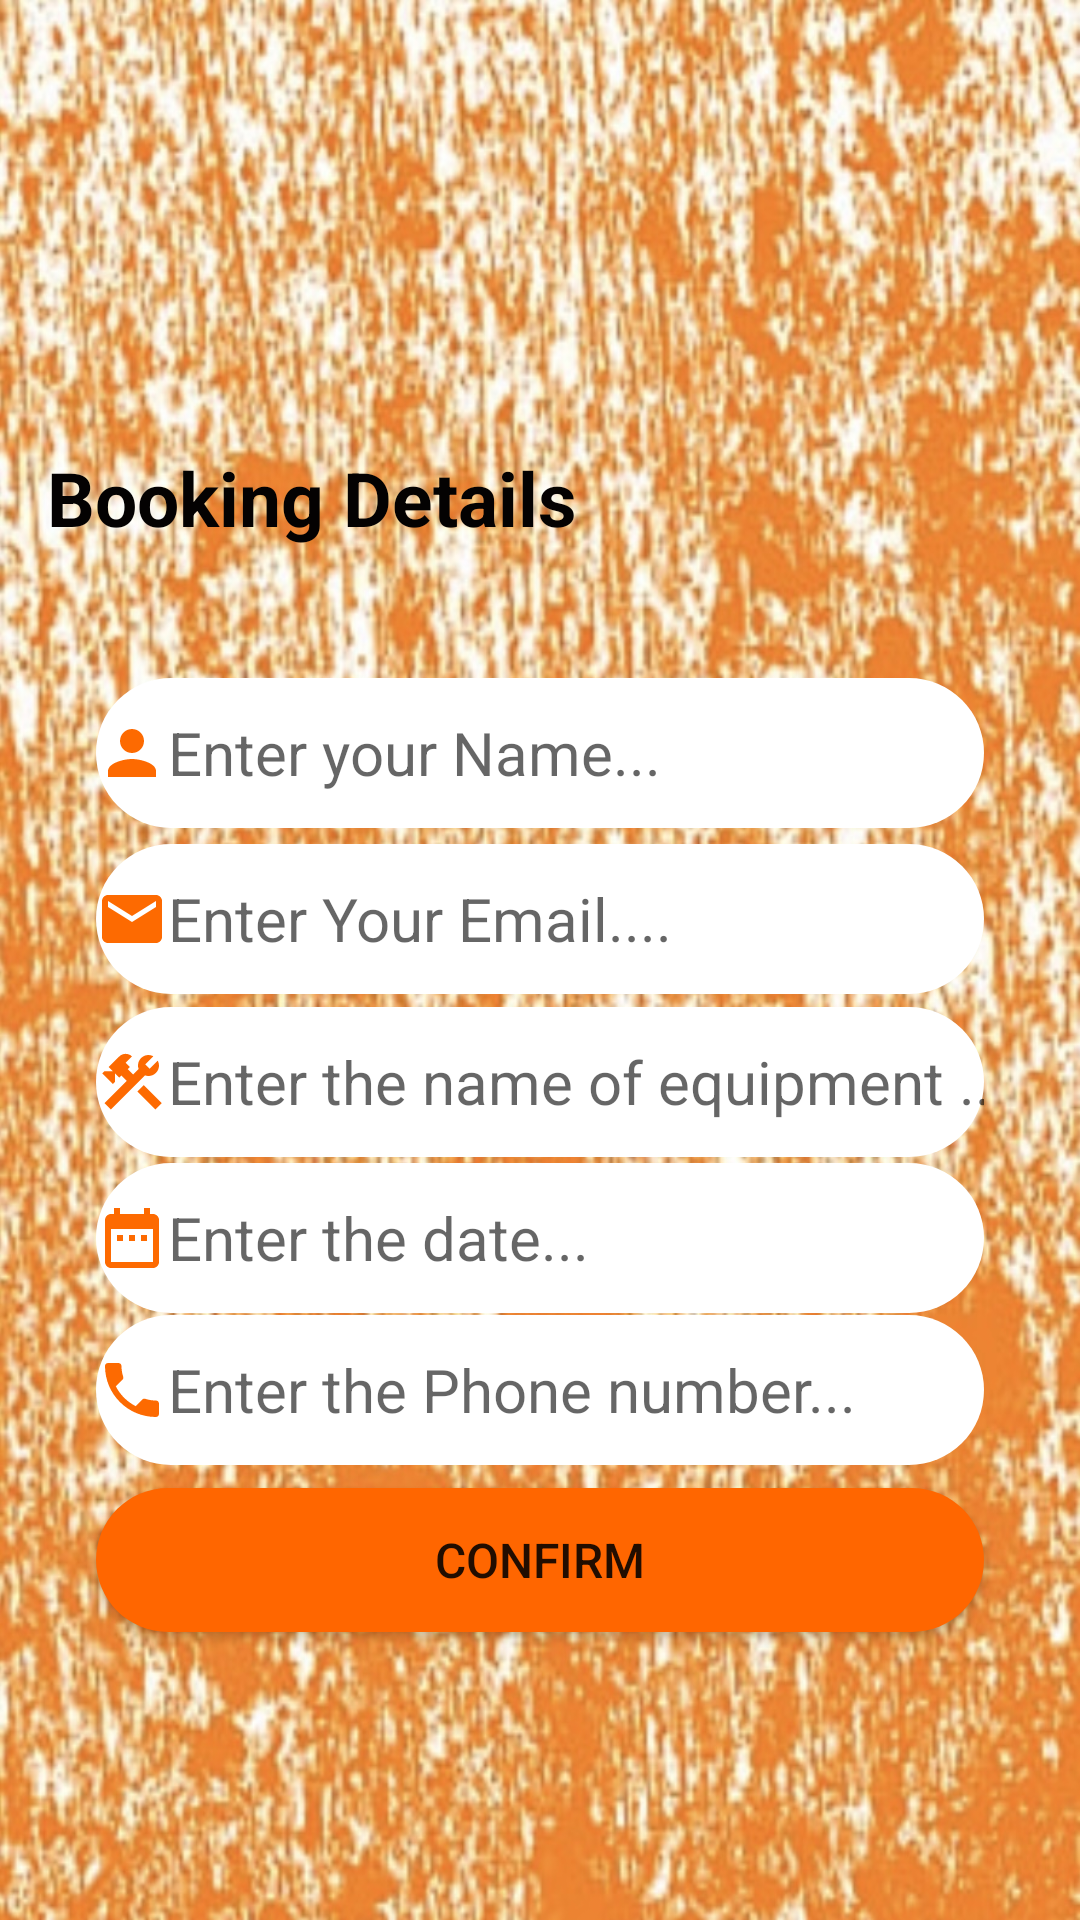

Produce the Android XML layout that renders to this screen, including the resource entries it uses.
<!-- AndroidManifest.xml: application theme Theme.Project_equipment -->
<!-- res/layout/activity_booking2.xml -->
<?xml version="1.0" encoding="utf-8"?>
<androidx.constraintlayout.widget.ConstraintLayout xmlns:android="http://schemas.android.com/apk/res/android"
    xmlns:app="http://schemas.android.com/apk/res-auto"
    xmlns:tools="http://schemas.android.com/tools"
    android:layout_width="match_parent"
    android:layout_height="match_parent"
    tools:context=".Booking2"
    android:background="@drawable/sr">

    <TextView
        android:id="@+id/Vie"
        android:layout_width="wrap_content"
        android:layout_height="wrap_content"
        android:text="Booking Details"
        android:textColor="#040202"
        android:textSize="25dp"
        android:textStyle="bold"
        app:layout_constraintBottom_toBottomOf="parent"
        app:layout_constraintEnd_toEndOf="parent"
        app:layout_constraintHorizontal_bias="0.086"
        app:layout_constraintStart_toStartOf="parent"
        app:layout_constraintTop_toTopOf="parent"
        app:layout_constraintVertical_bias="0.246" />


    <EditText
        android:id="@+id/ex1"
        android:layout_width="match_parent"
        android:layout_height="50dp"
        android:background="@drawable/mmmm"
        android:hint="Enter the name of equipment ..."
        android:inputType="text"
        android:textColor="#040202"
        android:textSize="20dp"
        android:drawableLeft="@drawable/baseline_construction_24"
        android:layout_marginStart="32dp"
        android:layout_marginEnd="32dp"
        app:layout_constraintBottom_toBottomOf="parent"
        app:layout_constraintTop_toTopOf="parent"
        app:layout_constraintVertical_bias="0.569"
        tools:layout_editor_absoluteX="0dp" />


    <EditText
        android:id="@+id/ttb"
        android:layout_width="match_parent"
        android:layout_height="50dp"
        android:background="@drawable/mmmm"
        android:hint="Enter your Name..."
        android:inputType="text"
        android:textColor="#040202"
        android:textSize="20dp"
        android:drawableLeft="@drawable/baseline_person_24"
        android:layout_marginStart="32dp"
        android:layout_marginEnd="32dp"
        app:layout_constraintBottom_toBottomOf="parent"
        app:layout_constraintTop_toTopOf="parent"
        app:layout_constraintVertical_bias="0.383"
        tools:layout_editor_absoluteX="0dp" />

    <EditText
        android:id="@+id/editk"
        android:layout_width="match_parent"
        android:layout_height="50dp"
        android:background="@drawable/mmmm"
        android:hint="Enter Your Email...."
        android:inputType="textEmailAddress"
        android:textColor="#040202"
        android:textSize="20dp"
        android:drawableLeft="@drawable/baseline_email_24"
        android:layout_marginStart="32dp"
        android:layout_marginEnd="32dp"
        app:layout_constraintBottom_toBottomOf="parent"
        app:layout_constraintTop_toTopOf="parent"
        app:layout_constraintVertical_bias="0.477"
        tools:layout_editor_absoluteX="0dp" />

    <EditText
        android:id="@+id/sit"
        android:layout_width="match_parent"
        android:layout_height="50dp"
        android:background="@drawable/mmmm"
        android:hint="Enter the date..."
        android:inputType="date"
        android:textColor="#040202"
        android:textSize="20dp"
        android:drawableLeft="@drawable/baseline_date_range_24"
        android:layout_marginStart="32dp"
        android:layout_marginEnd="32dp"
        app:layout_constraintBottom_toBottomOf="parent"
        app:layout_constraintTop_toTopOf="parent"
        app:layout_constraintVertical_bias="0.657"
        tools:layout_editor_absoluteX="0dp" />

    <EditText
        android:id="@+id/Phon"
        android:layout_width="match_parent"
        android:layout_height="50dp"
        android:background="@drawable/mmmm"
        android:hint="Enter the Phone number..."
        android:inputType="date"
        android:textColor="#040202"
        android:textSize="20dp"
        android:layout_marginStart="32dp"
        android:layout_marginEnd="32dp"
        android:drawableLeft="@drawable/baseline_local_phone_24"
        app:layout_constraintBottom_toBottomOf="parent"
        app:layout_constraintTop_toTopOf="parent"
        app:layout_constraintVertical_bias="0.743"
        tools:layout_editor_absoluteX="0dp" />

    <androidx.appcompat.widget.AppCompatButton
        android:id="@+id/buri"
        android:layout_width="match_parent"
        android:layout_height="wrap_content"
        android:layout_marginStart="32dp"
        android:layout_marginEnd="32dp"
        android:text="Confirm"
        android:textSize="16dp"
        android:background="@drawable/button"
        app:layout_constraintBottom_toBottomOf="parent"
        app:layout_constraintEnd_toEndOf="parent"
        app:layout_constraintHorizontal_bias="0.45"
        app:layout_constraintStart_toStartOf="parent"
        app:layout_constraintTop_toTopOf="parent"
        app:layout_constraintVertical_bias="0.838" />






</androidx.constraintlayout.widget.ConstraintLayout>
<!-- resources referenced by this layout -->
<resources>
  <!-- drawable baseline_date_range_24 (drawable) -->
  <vector android:height="24dp" android:tint="#FD6A01"
      android:viewportHeight="24" android:viewportWidth="24"
      android:width="24dp" xmlns:android="http://schemas.android.com/apk/res/android">
      <path android:fillColor="@android:color/white" android:pathData="M9,11L7,11v2h2v-2zM13,11h-2v2h2v-2zM17,11h-2v2h2v-2zM19,4h-1L18,2h-2v2L8,4L8,2L6,2v2L5,4c-1.11,0 -1.99,0.9 -1.99,2L3,20c0,1.1 0.89,2 2,2h14c1.1,0 2,-0.9 2,-2L21,6c0,-1.1 -0.9,-2 -2,-2zM19,20L5,20L5,9h14v11z"/>
  </vector>
  <!-- drawable baseline_email_24 (drawable) -->
  <vector android:height="24dp" android:tint="#FD6A01"
      android:viewportHeight="24" android:viewportWidth="24"
      android:width="24dp" xmlns:android="http://schemas.android.com/apk/res/android">
      <path android:fillColor="@android:color/white" android:pathData="M20,4L4,4c-1.1,0 -1.99,0.9 -1.99,2L2,18c0,1.1 0.9,2 2,2h16c1.1,0 2,-0.9 2,-2L22,6c0,-1.1 -0.9,-2 -2,-2zM20,8l-8,5 -8,-5L4,6l8,5 8,-5v2z"/>
  </vector>
  <!-- drawable baseline_local_phone_24 (drawable) -->
  <vector android:height="24dp" android:tint="#FD6A01"
      android:viewportHeight="24" android:viewportWidth="24"
      android:width="24dp" xmlns:android="http://schemas.android.com/apk/res/android">
      <path android:fillColor="@android:color/white" android:pathData="M6.62,10.79c1.44,2.83 3.76,5.14 6.59,6.59l2.2,-2.2c0.27,-0.27 0.67,-0.36 1.02,-0.24 1.12,0.37 2.33,0.57 3.57,0.57 0.55,0 1,0.45 1,1V20c0,0.55 -0.45,1 -1,1 -9.39,0 -17,-7.61 -17,-17 0,-0.55 0.45,-1 1,-1h3.5c0.55,0 1,0.45 1,1 0,1.25 0.2,2.45 0.57,3.57 0.11,0.35 0.03,0.74 -0.25,1.02l-2.2,2.2z"/>
  </vector>
  <!-- drawable baseline_person_24 (drawable) -->
  <vector android:height="24dp" android:tint="#FD6A01"
      android:viewportHeight="24" android:viewportWidth="24"
      android:width="24dp" xmlns:android="http://schemas.android.com/apk/res/android">
      <path android:fillColor="@android:color/white" android:pathData="M12,12c2.21,0 4,-1.79 4,-4s-1.79,-4 -4,-4 -4,1.79 -4,4 1.79,4 4,4zM12,14c-2.67,0 -8,1.34 -8,4v2h16v-2c0,-2.66 -5.33,-4 -8,-4z"/>
  </vector>
  <!-- drawable button (drawable) -->
  <?xml version="1.0" encoding="utf-8"?>
  <selector xmlns:android="http://schemas.android.com/apk/res/android">
  
      <item>
          <shape android:shape="rectangle">
              <solid android:color="#FF6600">
  
              </solid>
              <corners android:radius="50dp">
  
              </corners>
  
          </shape>
      </item>
  
  </selector>
  <!-- drawable mmmm (drawable) -->
  <?xml version="1.0" encoding="utf-8"?>
  <selector xmlns:android="http://schemas.android.com/apk/res/android">
      <item>
          <shape android:shape="rectangle">
              <solid android:color="#fff">
  
              </solid>
              <corners android:radius="50dp">
  
              </corners>
  
          </shape>
      </item>
  
  </selector>
  <style name="Theme.Project_equipment" parent="Theme.MaterialComponents.DayNight.DarkActionBar">
          
          <item name="colorPrimary">@color/purple_500</item>
          <item name="colorPrimaryVariant">@color/purple_700</item>
          <item name="colorOnPrimary">@color/white</item>
          
          <item name="colorSecondary">@color/teal_200</item>
          <item name="colorSecondaryVariant">@color/teal_700</item>
          <item name="colorOnSecondary">@color/black</item>
          
          <item name="android:statusBarColor">?attr/colorPrimaryVariant</item>
          
      </style>
  <!-- not gathered from this repository: default colours our renderer supplied (Android Studio template values) -->
  <color name="purple_500">#FF6200EE</color>
  <color name="purple_700">#FF3700B3</color>
  <color name="teal_200">#FF03DAC5</color>
  <color name="teal_700">#FF018786</color>
  <color name="black">#FF000000</color>
  <color name="white">#FFFFFFFF</color>
</resources>
